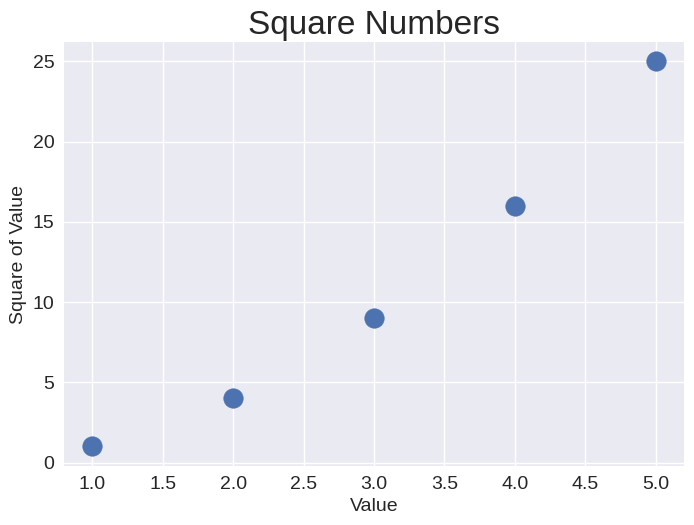

Source code (Python):
import matplotlib.pyplot as plt

"""绘制散点图"""
# 通过这句话查看散点图样式有哪些
# print(plt.style.available)
# 设置散点图样式
plt.style.use("seaborn-v0_8")
# 创建子图
fig, ax = plt.subplots()
# 设置单个散点坐标
# ax.scatter(2, 4, s=200)
# 批量设置散点
x_values = [1, 2, 3, 4, 5]
y_values = [1, 4, 9, 16, 25]
ax.scatter(x_values, y_values, s=200)
ax.set_title("Square Numbers", fontsize=24)
ax.set_xlabel("Value", fontsize=14)
ax.set_ylabel("Square of Value", fontsize=14)
# 设置刻度标记的样式
ax.tick_params(labelsize=14)
plt.show()
